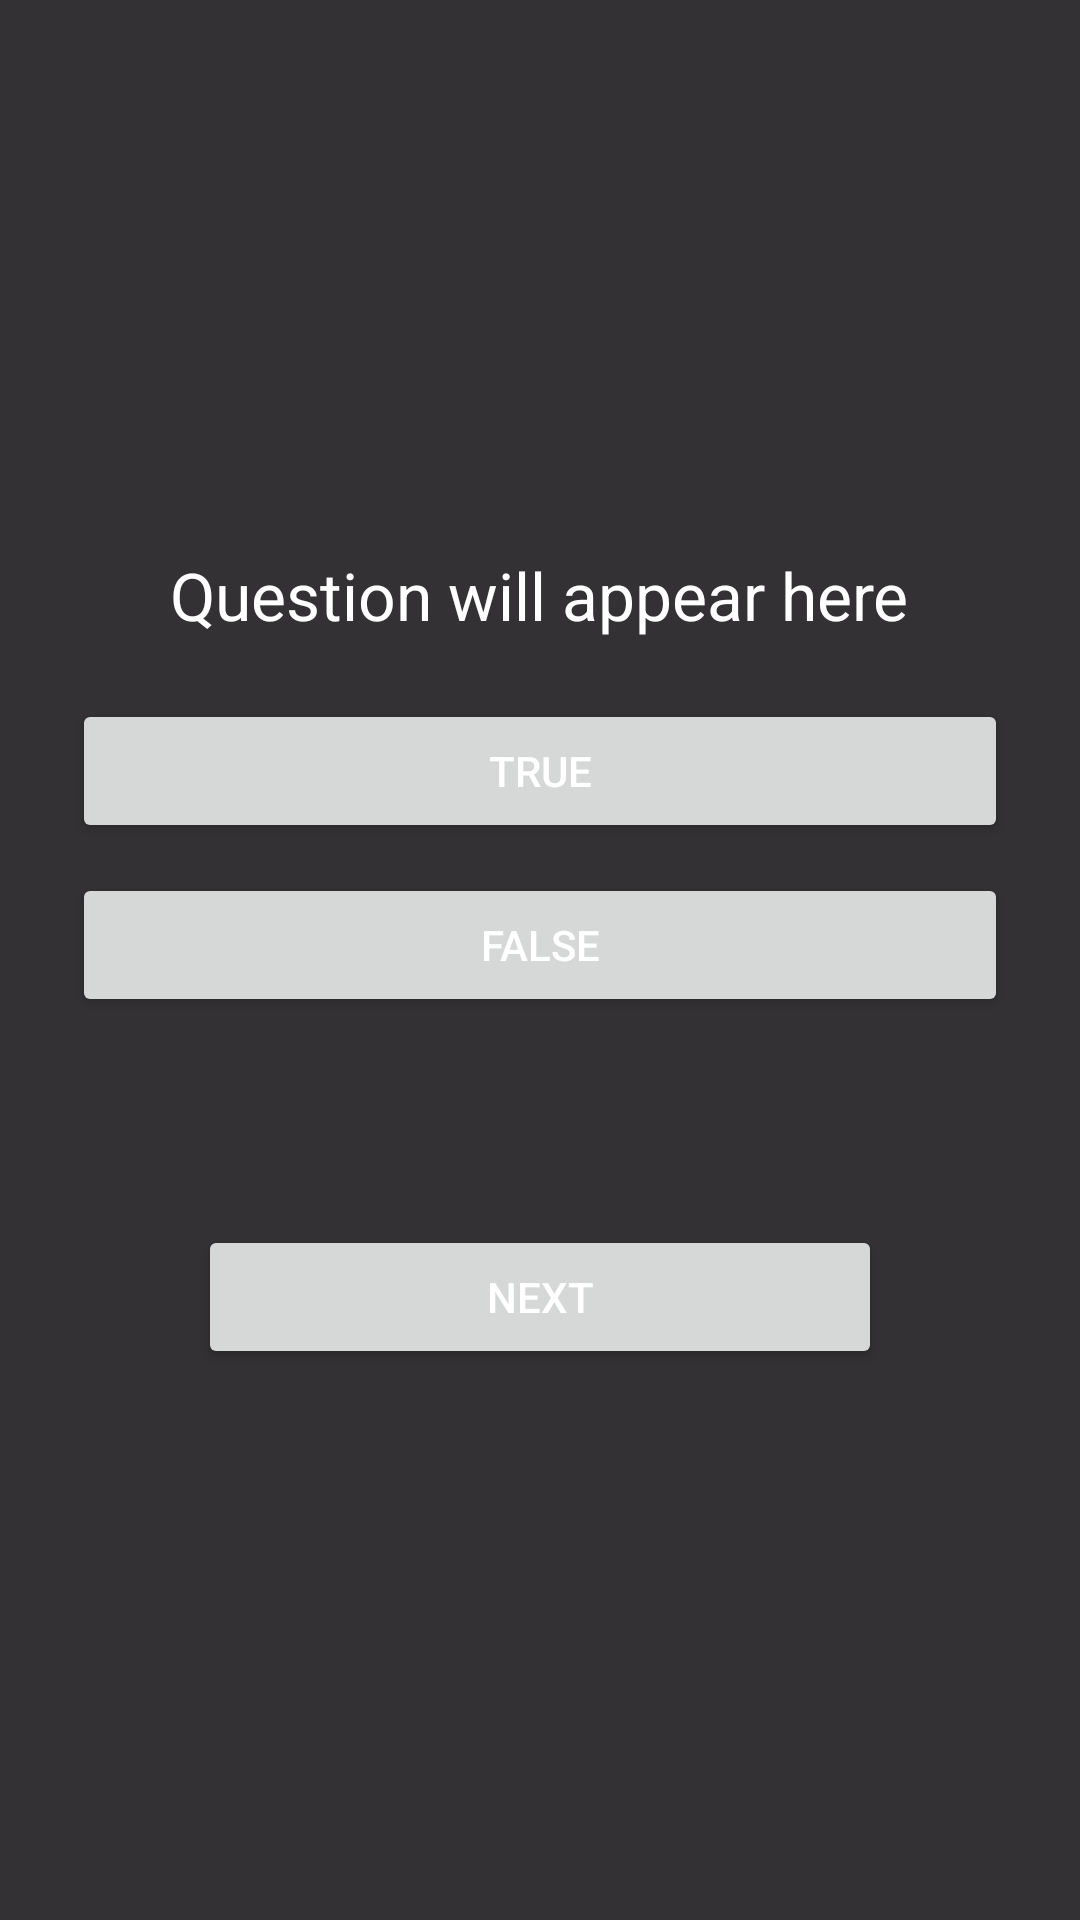

Write the Android layout XML for this screen, with the resource values it uses.
<!-- AndroidManifest.xml: application theme Theme.Myproject2ST -->
<!-- res/layout/activity_quiz.xml -->
<?xml version="1.0" encoding="utf-8"?>
<FrameLayout xmlns:android="http://schemas.android.com/apk/res/android"
    android:layout_width="match_parent"
    android:layout_height="match_parent"
    android:background="@drawable/images">

    <LinearLayout
        android:layout_width="match_parent"
        android:layout_height="match_parent"
        android:orientation="vertical"
        android:gravity="center"
        android:padding="24dp"
        android:background="#CC000000">

        <TextView
            android:id="@+id/questionText"
            android:layout_width="wrap_content"
            android:layout_height="wrap_content"
            android:text="Question will appear here"
            android:textAppearance="?android:attr/textAppearanceLarge"
            android:textAlignment="center"
            android:paddingBottom="20dp"
            android:textColor="#FFFFFF" />

        <Button
            android:id="@+id/trueButton"
            android:layout_width="match_parent"
            android:layout_height="wrap_content"
            android:text="True"
            android:layout_marginBottom="10dp"
            android:textColor="#FFFFFF" />

        <Button
            android:id="@+id/falseButton"
            android:layout_width="match_parent"
            android:layout_height="wrap_content"
            android:text="False"
            android:layout_marginBottom="20dp"
            android:textColor="#FFFFFF" />

        <TextView
            android:id="@+id/feedbackText"
            android:layout_width="wrap_content"
            android:layout_height="wrap_content"
            android:text=""
            android:textAppearance="?android:attr/textAppearanceLarge"
            android:paddingBottom="20dp"
            android:textColor="#FFFFFF" />

        <Button
            android:id="@+id/nextButton"
            android:layout_width="228dp"
            android:layout_height="wrap_content"
            android:text="Next"
            android:textColor="#FFFFFF" />
    </LinearLayout>
</FrameLayout>
<!-- resources referenced by this layout -->
<resources>
  <style name="Theme.Myproject2ST" parent="Base.Theme.Myproject2ST" />
  <style name="Base.Theme.Myproject2ST" parent="Theme.Material3.DayNight.NoActionBar">
          
          
      </style>
</resources>
